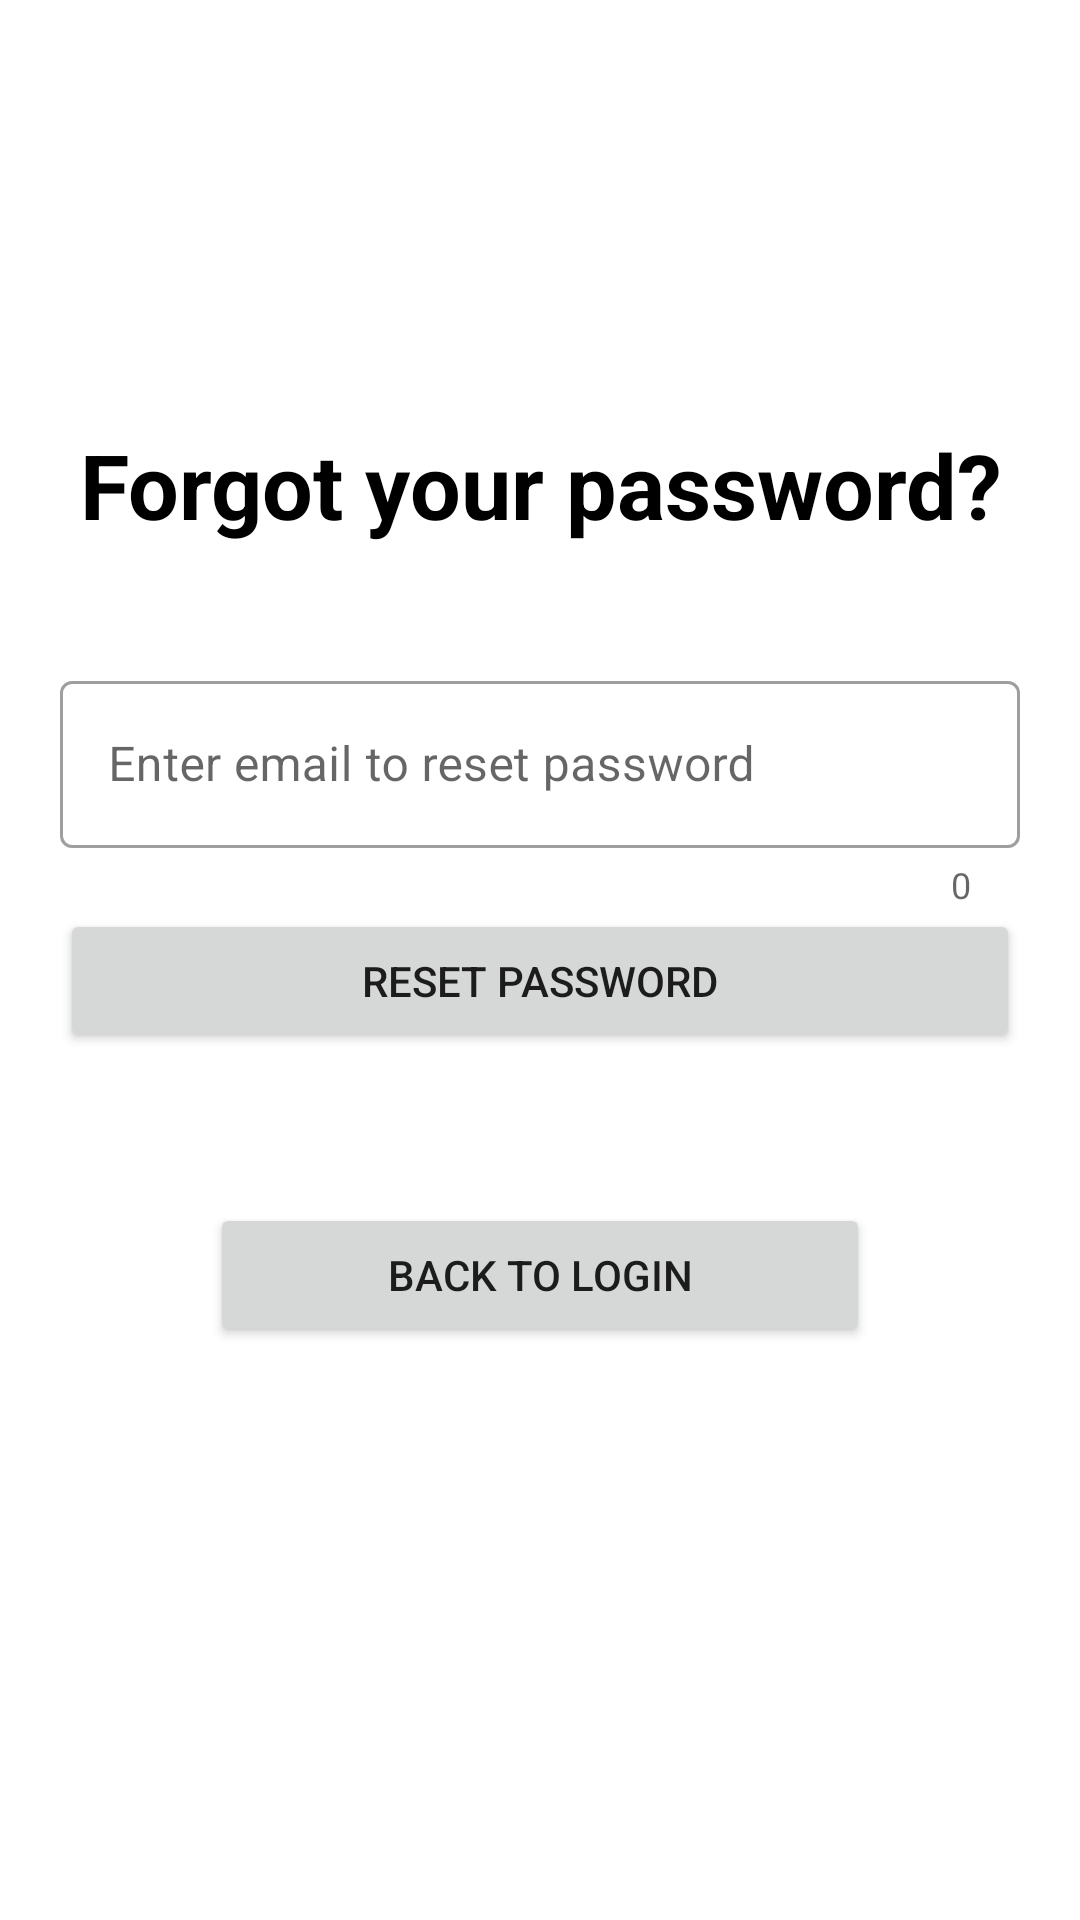

Write the Android layout XML for this screen, with the resource values it uses.
<!-- AndroidManifest.xml: application theme Theme.Movies -->
<!-- res/layout/fragment_reset_password.xml -->
<?xml version="1.0" encoding="utf-8"?>
<androidx.constraintlayout.widget.ConstraintLayout xmlns:android="http://schemas.android.com/apk/res/android"
    xmlns:app="http://schemas.android.com/apk/res-auto"
    xmlns:tools="http://schemas.android.com/tools"
    android:layout_width="match_parent"
    android:layout_height="match_parent"
    android:background="@color/white"
    android:paddingStart="@dimen/account_pages_root_padding"
    android:paddingEnd="@dimen/account_pages_root_padding"
    tools:context=".presentation.ui.ResetPasswordFragment">

    <TextView
        android:id="@+id/tvForgotPassTitle"
        android:layout_width="match_parent"
        android:layout_height="wrap_content"
        android:layout_marginBottom="@dimen/reset_password_tv_title_margin_bottom"
        android:text="@string/title_forgot_your_password"
        android:textAlignment="center"
        android:textColor="@color/black"
        android:textSize="@dimen/account_pages_regular_text_size"
        android:textStyle="bold"
        app:layout_constraintBottom_toTopOf="@+id/inputEmailResetPasswordContainer"
        app:layout_constraintTop_toTopOf="parent"
        app:layout_constraintVertical_chainStyle="packed" />

    <com.google.android.material.textfield.TextInputLayout
        android:id="@+id/inputEmailResetPasswordContainer"
        style="@style/Widget.MaterialComponents.TextInputLayout.OutlinedBox"
        android:layout_width="match_parent"
        android:layout_height="wrap_content"
        android:hint="@string/hint_enter_email_to_reset_password"
        app:counterEnabled="true"
        app:errorEnabled="true"
        app:errorIconDrawable="@drawable/ic_alert_circle"
        app:layout_constraintBottom_toTopOf="@+id/btnResetPassword"
        app:layout_constraintTop_toBottomOf="@+id/tvForgotPassTitle">

        <com.google.android.material.textfield.TextInputEditText
            android:id="@+id/inputEmailResetPassword"
            android:layout_width="match_parent"
            android:layout_height="wrap_content" />

    </com.google.android.material.textfield.TextInputLayout>

    <Button
        android:id="@+id/btnResetPassword"
        android:layout_width="match_parent"
        android:layout_height="wrap_content"
        android:contentDescription="@string/description_btn_reset_password"
        android:text="@string/btn_reset_password"
        app:layout_constraintBottom_toTopOf="@+id/btnBackToLogin"
        app:layout_constraintTop_toBottomOf="@+id/inputEmailResetPasswordContainer" />

    <Button
        android:id="@+id/btnBackToLogin"
        android:layout_width="match_parent"
        android:layout_height="wrap_content"
        android:layout_margin="@dimen/reset_password_btn_margin"
        android:contentDescription="@string/description_btn_back_to_login"
        android:text="@string/btn_back_to_login"
        app:layout_constraintBottom_toBottomOf="parent"
        app:layout_constraintTop_toBottomOf="@+id/btnResetPassword" />
</androidx.constraintlayout.widget.ConstraintLayout>
<!-- resources referenced by this layout -->
<resources>
  <color name="black">#FF000000</color>
  <color name="white">#FFFFFFFF</color>
  <dimen name="account_pages_regular_text_size">30sp</dimen>
  <dimen name="account_pages_root_padding">20dp</dimen>
  <dimen name="reset_password_btn_margin">50dp</dimen>
  <dimen name="reset_password_tv_title_margin_bottom">40dp</dimen>
  <!-- drawable ic_alert_circle (drawable) -->
  <?xml version="1.0" encoding="utf-8"?>
  <vector xmlns:android="http://schemas.android.com/apk/res/android"
      android:width="@dimen/ic_alert_circle_dimension"
      android:height="@dimen/ic_alert_circle_dimension"
      android:tint="@color/red"
      android:viewportWidth="24"
      android:viewportHeight="24">
      <path
          android:fillColor="@color/red"
          android:pathData="M12,2C6.48,2 2,6.48 2,12s4.48,10 10,10 10,-4.48 10,-10S17.52,2 12,2zM13,17h-2v-2h2v2zM13,13h-2L11,7h2v6z" />
  </vector>
  <string name="btn_back_to_login">Back to login</string>
  <string name="btn_reset_password">Reset password</string>
  <string name="description_btn_back_to_login">Button to back to login page</string>
  <string name="description_btn_reset_password">
          Button to reset password with the email you filled
      </string>
  <string name="hint_enter_email_to_reset_password">Enter email to reset password</string>
  <string name="title_forgot_your_password">Forgot your password?</string>
  <style name="Theme.Movies" parent="Theme.MaterialComponents.DayNight.DarkActionBar">
          
          <item name="colorPrimary">@color/purple_500</item>
          <item name="colorPrimaryVariant">@color/purple_700</item>
          <item name="colorOnPrimary">@color/white</item>
          
          <item name="colorSecondary">@color/teal_200</item>
          <item name="colorSecondaryVariant">@color/teal_700</item>
          <item name="colorOnSecondary">@color/black</item>
          
          <item name="android:statusBarColor">?attr/colorPrimaryVariant</item>
  
          
          <item name="windowNoTitle">true</item>
          <item name="windowActionBar">false</item>
          
          <item name="android:windowFullscreen">true</item>
      </style>
  <dimen name="ic_alert_circle_dimension">24dp</dimen>
  <color name="red">#FF0000</color>
  <color name="purple_500">#FF6200EE</color>
  <color name="purple_700">#FF3700B3</color>
  <color name="teal_200">#FF03DAC5</color>
  <color name="teal_700">#FF018786</color>
</resources>
